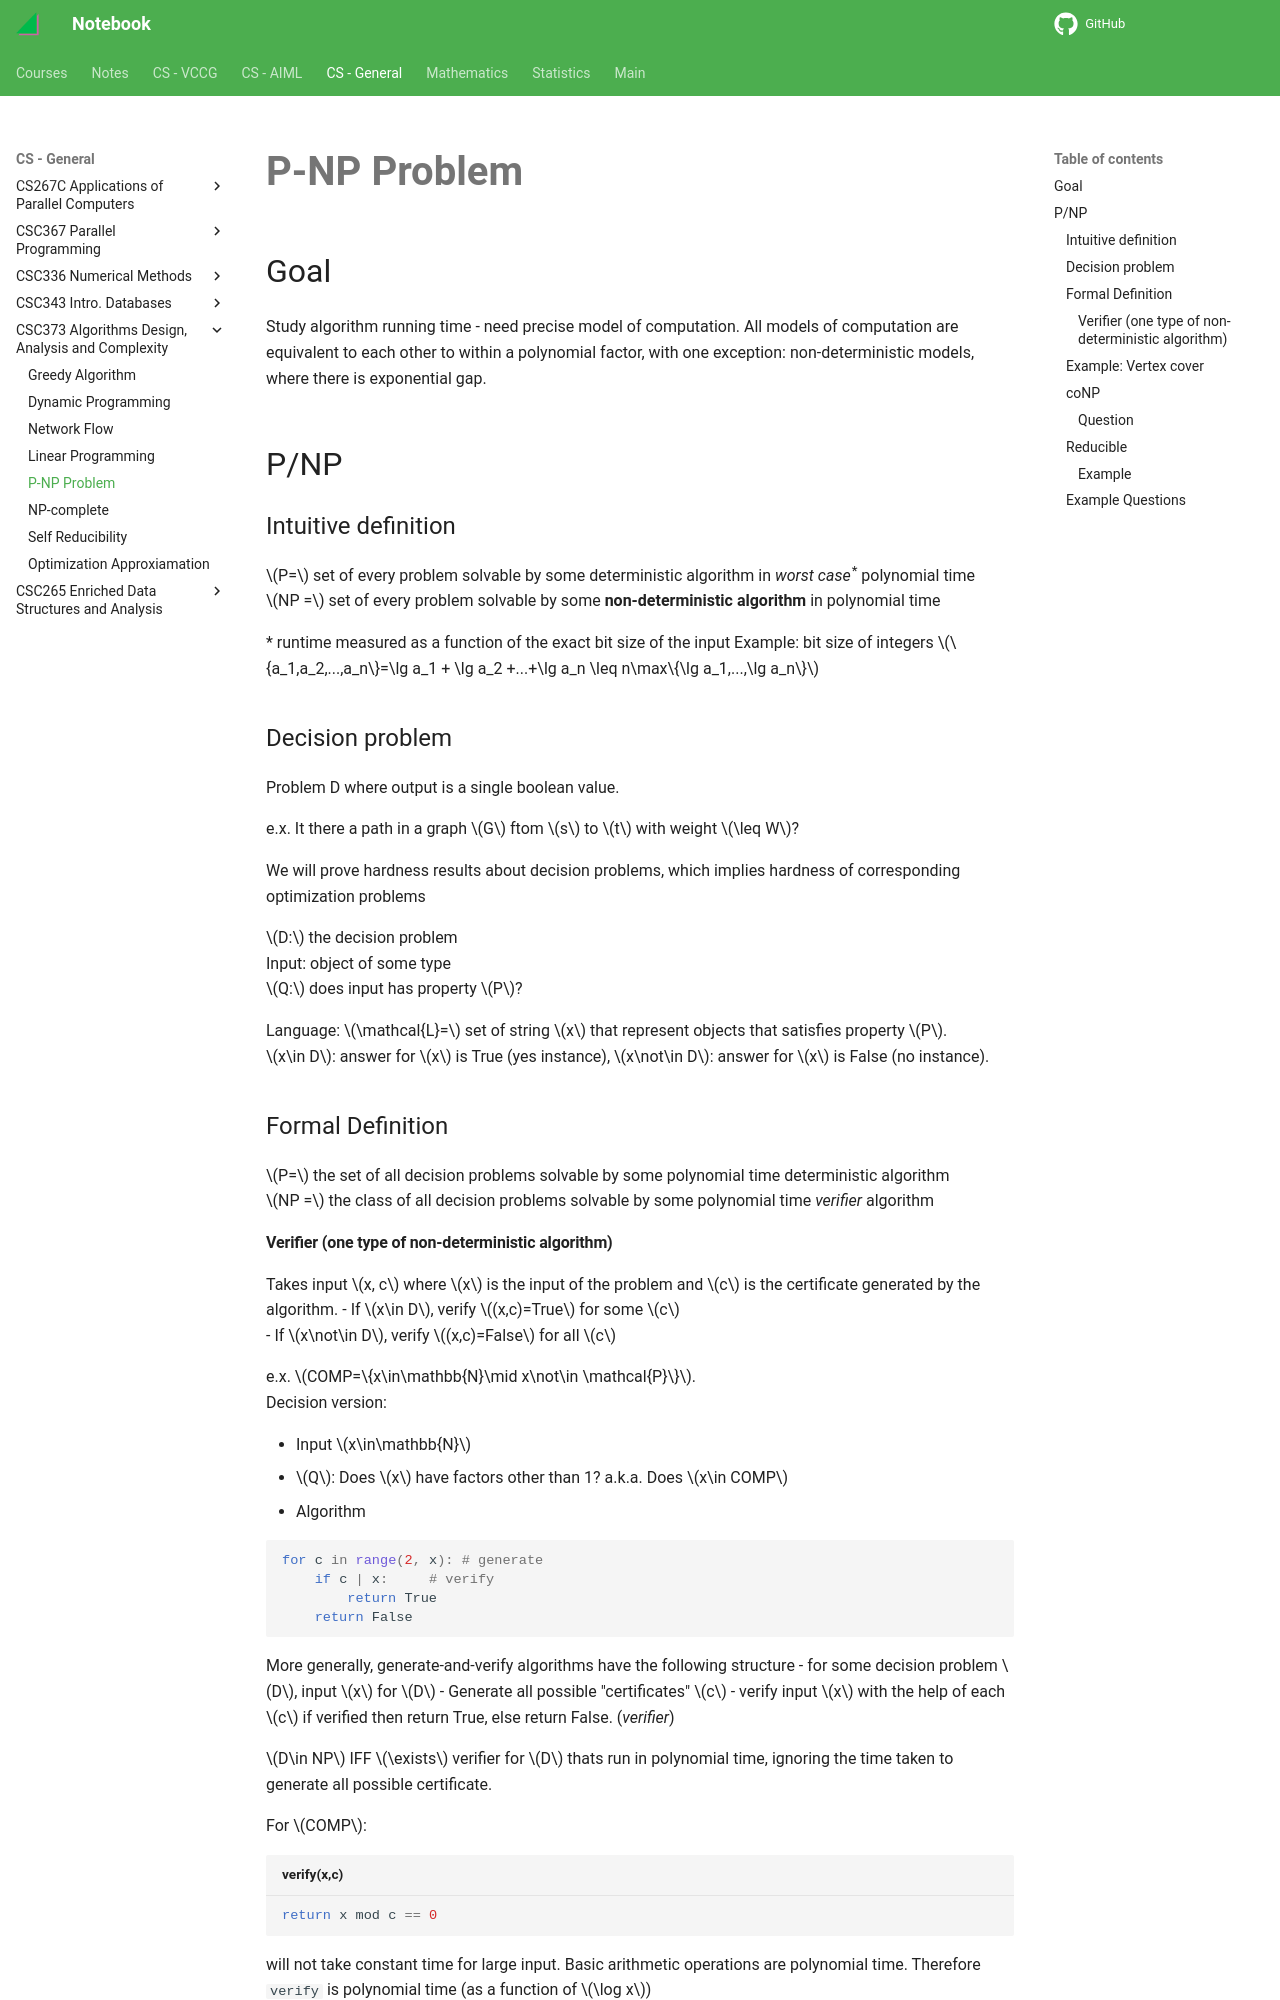

repository: haoda-li/notebook · page: csg/csc373/p_np.html · generator: mkdocs

# P-NP Problem

## Goal
Study algorithm running time
 - need precise model of computation. All models of computation are equivalent to each other to within a polynomial factor, with one exception: non-deterministic models, where there is exponential gap.
 

## P/NP

### Intuitive definition
$P=$ set of every problem solvable by some deterministic algorithm in _worst case_<sup>\*</sup> polynomial time  
$NP =$ set of every problem solvable by some **non-deterministic algorithm** in polynomial time

\* runtime measured as a function of the exact bit size of the input
Example: bit size of integers $\{a_1,a_2,...,a_n\}=\lg a_1 + \lg a_2 +...+\lg a_n \leq n\max\{\lg a_1,...,\lg a_n\}$



### Decision problem
Problem D where output is a single boolean value. 

e.x. It there a path in a graph $G$ ftom $s$ to $t$ with weight $\leq W$?

We will prove hardness results about decision problems, which implies hardness of corresponding optimization problems

$D:$ the decision problem  
Input: object of some type  
$Q:$ does input has property $P$?

Language: $\mathcal{L}=$ set of string $x$ that represent objects that satisfies property $P$.   
$x\in D$: answer for $x$ is True (yes instance), $x\not\in D$: answer for $x$ is False (no instance). 



### Formal Definition
$P=$ the set of all decision problems solvable by some polynomial time deterministic algorithm  
$NP =$ the class of all decision problems solvable by some polynomial time _verifier_ algorithm  

#### Verifier (one type of non-deterministic algorithm)  
Takes input $x, c$ where $x$ is the input of the problem and $c$ is the certificate generated by the algorithm. 
- If $x\in D$, verify $(x,c)=True$ for some $c$  
- If $x\not\in D$, verify $(x,c)=False$ for all $c$

e.x. $COMP=\{x\in\mathbb{N}\mid x\not\in \mathcal{P}\}$.  
Decision version: 

 - Input $x\in\mathbb{N}$
 - $Q$: Does $x$ have factors other than 1? a.k.a. Does $x\in COMP$
 - Algorithm

```python
for c in range(2, x): # generate
    if c | x:     # verify
        return True
    return False
```
More generally, generate-and-verify algorithms have the following structure
 - for some decision problem $D$, input $x$ for $D$
 - Generate all possible "certificates" $c$
 - verify input $x$ with the help of each $c$ if verified then return True, else return False. (_verifier_)

$D\in NP$ IFF $\exists$ verifier for $D$ thats run in polynomial time, ignoring the time taken to generate all possible certificate. 

For $COMP$:
```python title="verify(x,c)"
return x mod c == 0
```
will not take constant time for large input. Basic arithmetic operations are polynomial time. Therefore `verify` is polynomial time (as a function of $\log x$)
